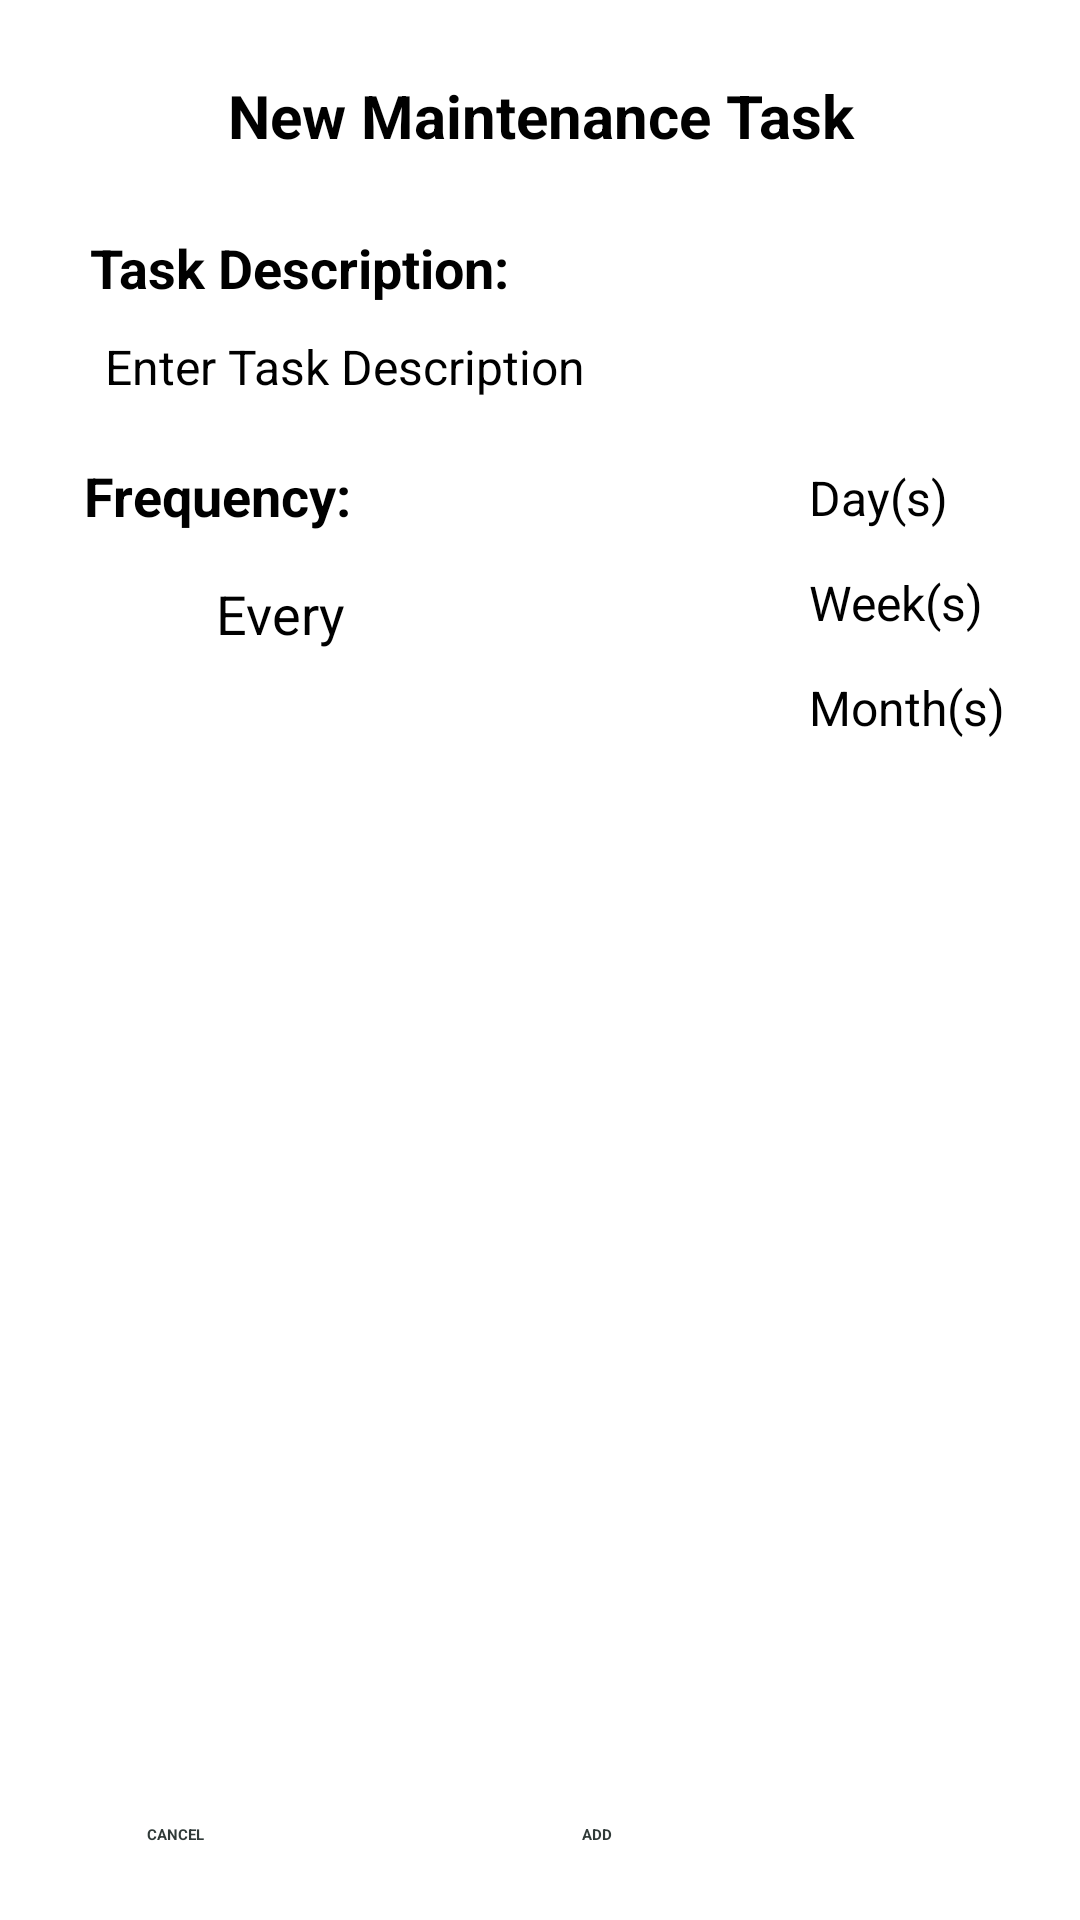

Android layout source for this screen:
<!-- AndroidManifest.xml: application theme Theme.MyApplication -->
<!-- res/layout/dialog_new_task.xml -->
<?xml version="1.0" encoding="utf-8"?>
<RelativeLayout xmlns:android="http://schemas.android.com/apk/res/android"
    android:layout_width="400dp"
    android:layout_height="wrap_content"
    android:layout_gravity="center"
    android:background="@drawable/dialog_rounded_bg"
    android:padding="5dp">

    <TextView
        android:id="@+id/NewTask"
        android:layout_width="350dp"
        android:layout_height="wrap_content"
        android:layout_centerHorizontal="true"
        android:layout_marginTop="20dp"
        android:gravity="center"
        android:text="@string/new_maintenance_task"
        android:textSize="20sp"
        android:textStyle="bold" />

    <TextView
        android:id="@+id/name"
        android:layout_width="300dp"
        android:layout_height="wrap_content"
        android:layout_below="@+id/NewTask"
        android:layout_centerHorizontal="true"
        android:layout_marginTop="25dp"
        android:text="@string/task_description"
        android:textSize="18sp"
        android:textStyle="bold" />

    <EditText
        android:id="@+id/taskName_txt"
        android:layout_width="290dp"
        android:layout_height="wrap_content"
        android:layout_below="@+id/name"
        android:layout_centerHorizontal="true"
        android:layout_marginTop="10dp"
        android:autofillHints=""
        android:hint="@string/enter_task_description"
        android:inputType=""
        android:textSize="16sp" />

    <TextView
        android:id="@+id/frequency"
        android:layout_width="wrap_content"
        android:layout_height="wrap_content"
        android:layout_below="@+id/taskName_txt"
        android:layout_alignParentStart="true"
        android:layout_marginStart="23dp"
        android:layout_marginTop="20dp"
        android:layout_marginEnd="7dp"
        android:text="@string/frequency"
        android:textSize="18sp"
        android:textStyle="bold" />

    <TextView
        android:id="@+id/every"
        android:layout_width="wrap_content"
        android:layout_height="wrap_content"
        android:layout_below="@+id/frequency"
        android:layout_alignParentStart="true"
        android:layout_marginStart="67dp"
        android:layout_marginTop="15dp"
        android:layout_marginEnd="7dp"
        android:text="Every"
        android:textSize="18sp" />

    <EditText
        android:id="@+id/editTextText"
        android:layout_width="80dp"
        android:layout_height="40dp"
        android:layout_below="@id/taskName_txt"
        android:layout_alignParentEnd="true"
        android:layout_marginTop="50dp"
        android:layout_marginEnd="140dp"
        android:autofillHints=""
        android:inputType="number"
        android:textSize="16sp" />

    <RadioGroup
        android:id="@+id/freq_radioGroup"
        android:layout_width="wrap_content"
        android:layout_height="wrap_content"
        android:layout_below="@+id/taskName_txt"
        android:layout_alignParentEnd="true"
        android:layout_marginTop="22dp"
        android:layout_marginEnd="20dp">

        <RadioButton
            android:id="@+id/days_radiobtn"
            android:layout_width="match_parent"
            android:layout_height="35dp"
            android:buttonTint="#76CCD7"
            android:checked="true"
            android:text="@string/day_s"
            android:textSize="16sp" />

        <RadioButton
            android:id="@+id/weeks_radiobtn"
            android:layout_width="match_parent"
            android:layout_height="35dp"
            android:buttonTint="#76CCD7"
            android:text="@string/week_s"
            android:textSize="16sp" />

        <RadioButton
            android:id="@+id/months_radiobtn"
            android:layout_width="match_parent"
            android:layout_height="35dp"
            android:buttonTint="#76CCD7"
            android:text="@string/month_s"
            android:textSize="16sp" />
    </RadioGroup>

    <Button
        android:id="@+id/cancelTask_btn"
        android:layout_width="117dp"
        android:layout_height="wrap_content"
        android:layout_alignParentStart="true"
        android:layout_alignParentBottom="true"
        android:layout_marginStart="44dp"
        android:layout_marginBottom="20dp"
        android:backgroundTint="#CACACA"
        android:text="@string/cancel"
        android:textColor="#303A38"
        android:textStyle="bold" />

    <Button
        android:id="@+id/addTask_btn"
        android:layout_width="117dp"
        android:layout_height="wrap_content"
        android:layout_alignParentEnd="true"
        android:layout_alignParentBottom="true"
        android:layout_marginEnd="44dp"
        android:layout_marginBottom="20dp"
        android:backgroundTint="#76CCD7"
        android:text="@string/add"
        android:textColor="#303A38"
        android:textStyle="bold" />

</RelativeLayout>
<!-- resources referenced by this layout -->
<resources>
  <!-- drawable dialog_rounded_bg (drawable) -->
  <?xml version="1.0" encoding="utf-8"?>
  <shape xmlns:android="http://schemas.android.com/apk/res/android">
      <solid android:color="#FFFFFF" /> <corners android:radius="20dp" /> </shape>
  <string name="add">ADD</string>
  <string name="cancel">CANCEL</string>
  <string name="day_s">Day(s)</string>
  <string name="enter_task_description">Enter Task Description</string>
  <string name="frequency">Frequency:</string>
  <string name="month_s">Month(s)</string>
  <string name="new_maintenance_task">New Maintenance Task</string>
  <string name="task_description">Task Description:</string>
  <string name="week_s">Week(s)</string>
</resources>
